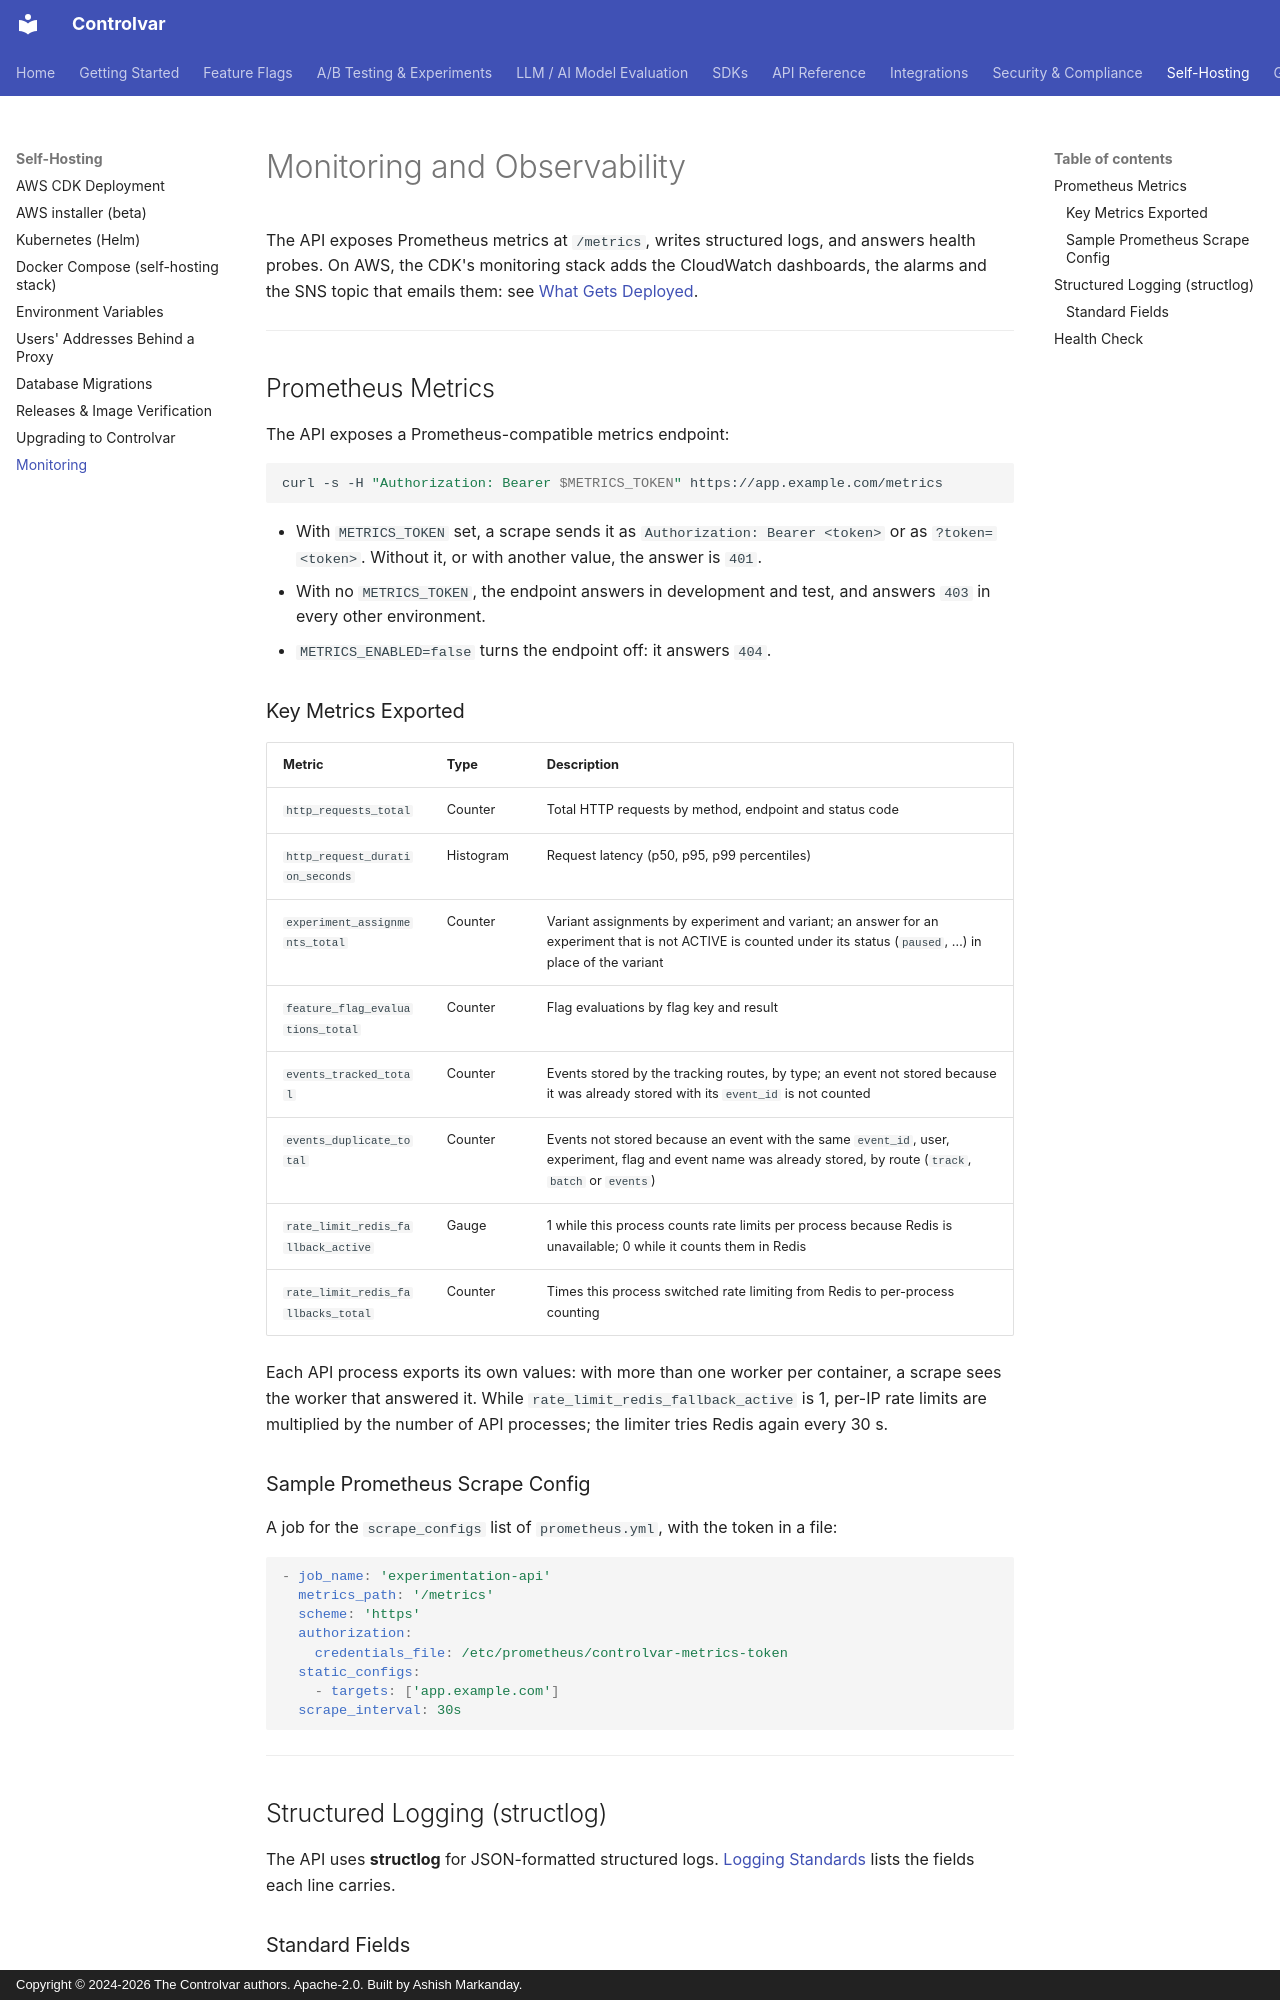

repository: Controlvar/controlvar · page: self-hosting/monitoring/index.html · generator: mkdocs · copyright: Copyright © 2024-2026 The Controlvar authors. Apache-2.0. Built by Ashish Markanday.

# Monitoring and Observability

The API exposes Prometheus metrics at `/metrics`, writes structured logs, and
answers health probes. On AWS, the CDK's monitoring stack adds the CloudWatch
dashboards, the alarms and the SNS topic that emails them: see
[What Gets Deployed](cdk.md#experimentation-monitoring).

---

## Prometheus Metrics

The API exposes a Prometheus-compatible metrics endpoint:

```{.bash skip reason="server: needs a running API and its METRICS_TOKEN"}
curl -s -H "Authorization: Bearer $METRICS_TOKEN" https://app.example.com/metrics
```

- With `METRICS_TOKEN` set, a scrape sends it as `Authorization: Bearer <token>`
  or as `?token=<token>`. Without it, or with another value, the answer is `401`.
- With no `METRICS_TOKEN`, the endpoint answers in development and test, and
  answers `403` in every other environment.
- `METRICS_ENABLED=false` turns the endpoint off: it answers `404`.

### Key Metrics Exported

| Metric | Type | Description |
|--------|------|-------------|
| `http_requests_total` | Counter | Total HTTP requests by method, endpoint and status code |
| `http_request_duration_seconds` | Histogram | Request latency (p50, p95, p99 percentiles) |
| `experiment_assignments_total` | Counter | Variant assignments by experiment and variant; an answer for an experiment that is not ACTIVE is counted under its status (`paused`, …) in place of the variant |
| `feature_flag_evaluations_total` | Counter | Flag evaluations by flag key and result |
| `events_tracked_total` | Counter | Events stored by the tracking routes, by type; an event not stored because it was already stored with its `event_id` is not counted |
| `events_duplicate_total` | Counter | Events not stored because an event with the same `event_id`, user, experiment, flag and event name was already stored, by route (`track`, `batch` or `events`) |
| `rate_limit_redis_fallback_active` | Gauge | 1 while this process counts rate limits per process because Redis is unavailable; 0 while it counts them in Redis |
| `rate_limit_redis_fallbacks_total` | Counter | Times this process switched rate limiting from Redis to per-process counting |

Each API process exports its own values: with more than one worker per container, a scrape sees
the worker that answered it. While `rate_limit_redis_fallback_active` is 1, per-IP rate limits are
multiplied by the number of API processes; the limiter tries Redis again every 30 s.

### Sample Prometheus Scrape Config

A job for the `scrape_configs` list of `prometheus.yml`, with the token in a file:

```yaml
- job_name: 'experimentation-api'
  metrics_path: '/metrics'
  scheme: 'https'
  authorization:
    credentials_file: /etc/prometheus/controlvar-metrics-token
  static_configs:
    - targets: ['app.example.com']
  scrape_interval: 30s
```

---
